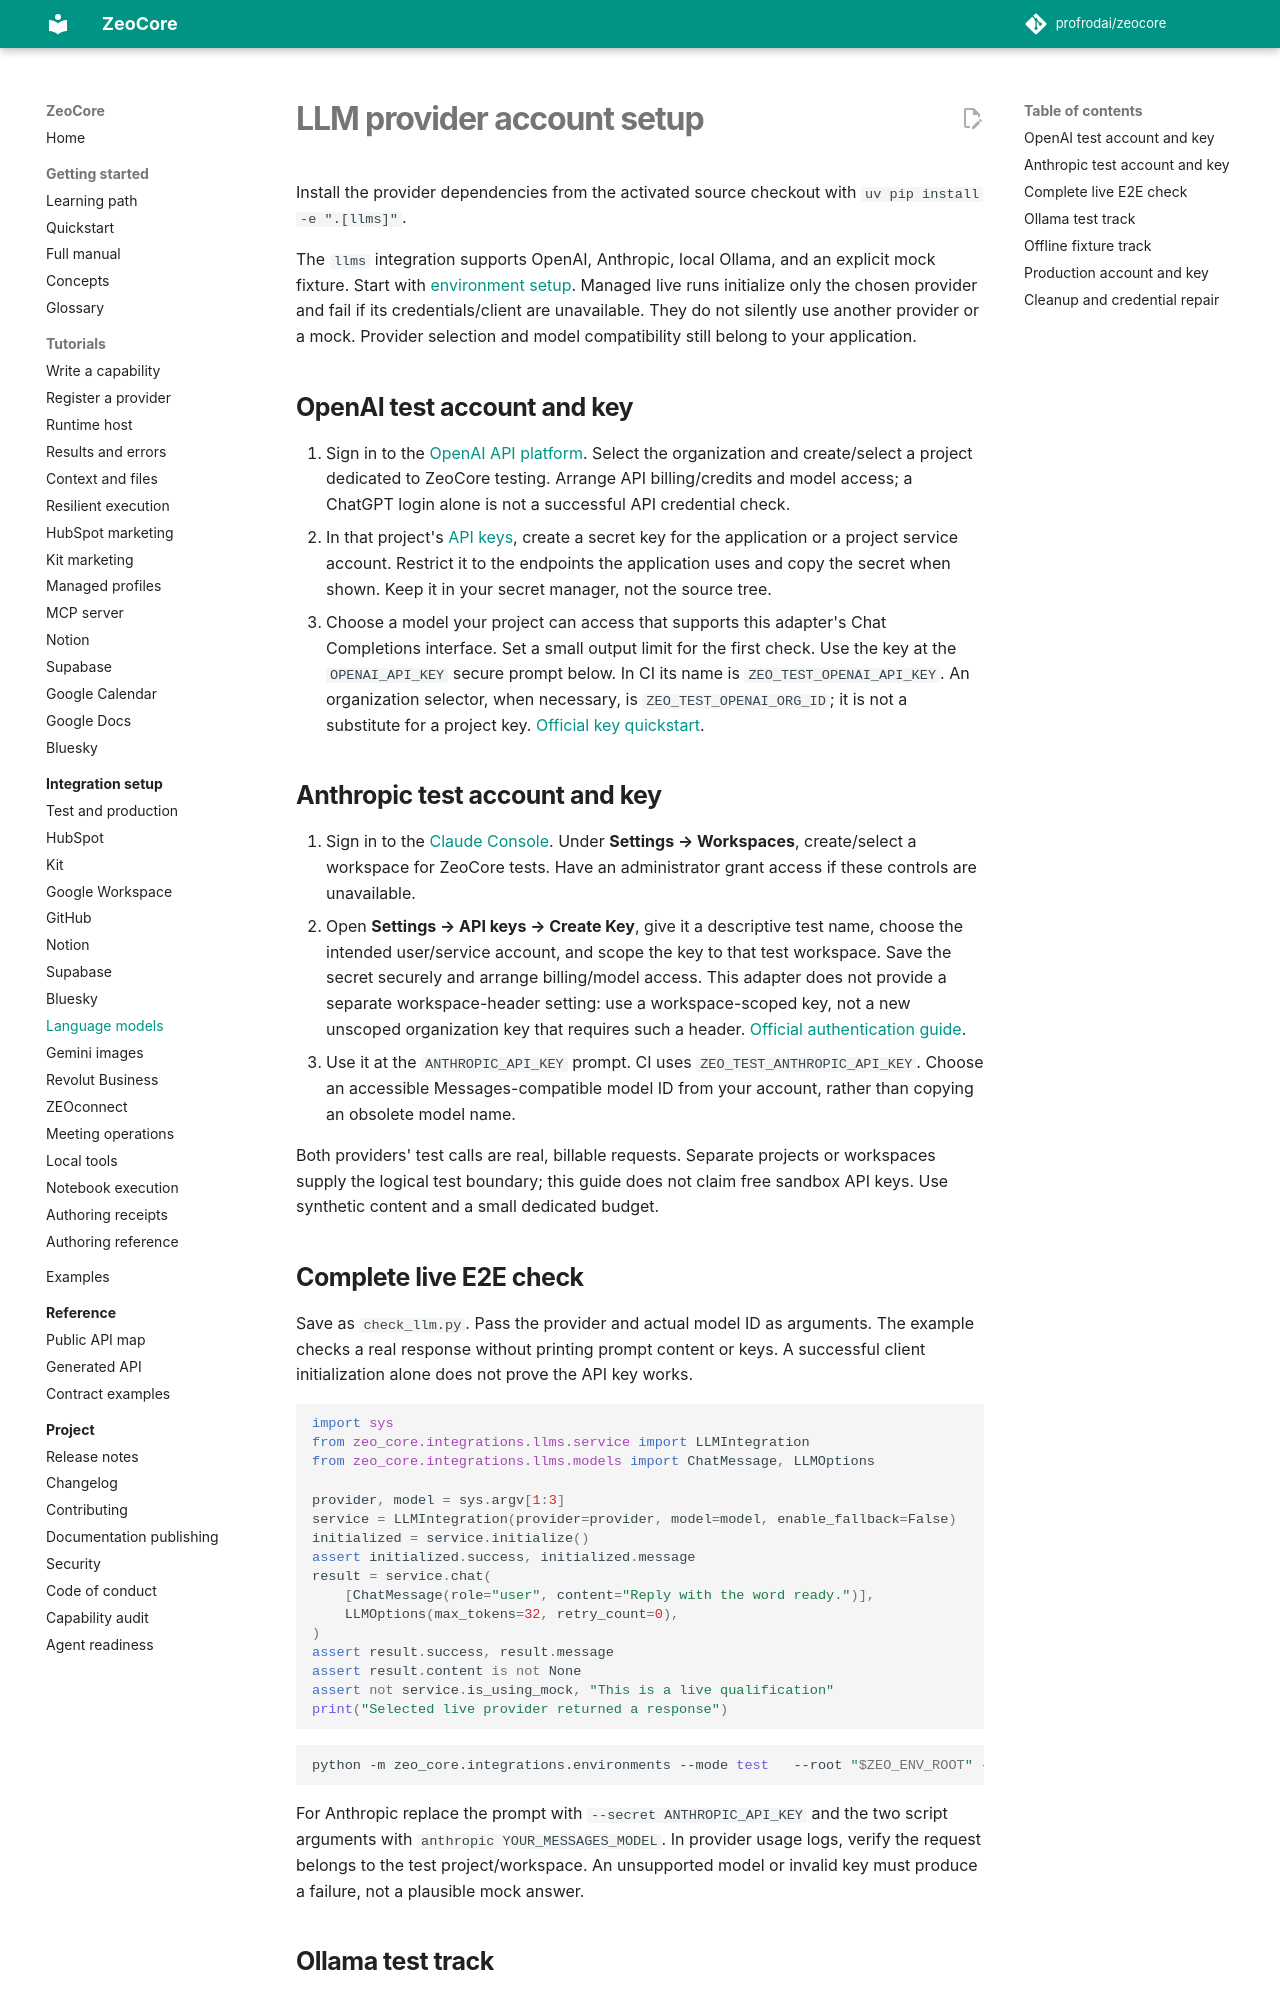

repository: profrodai/zeocore · page: integrations/llms/index.html · generator: mkdocs

# LLM provider account setup

<!-- Teaches CLAUDE.md Rev 17; verified against provider documentation 2026-09-08. -->

Install the provider dependencies from the activated source checkout with
`uv pip install -e ".[llms]"`.

The `llms` integration supports OpenAI, Anthropic, local Ollama, and an explicit
mock fixture. Start with [environment setup](environments.md). Managed live
runs initialize only the chosen provider and fail if its credentials/client
are unavailable. They do not silently use another provider or a mock. Provider
selection and model compatibility still belong to your application.

## OpenAI test account and key

1. Sign in to the [OpenAI API platform](https://platform.openai.com/). Select
   the organization and create/select a project dedicated to ZeoCore testing.
   Arrange API billing/credits and model access; a ChatGPT login alone is not
   a successful API credential check.
2. In that project's [API keys](https://platform.openai.com/api-keys), create
   a secret key for the application or a project service account. Restrict
   it to the endpoints the application uses and copy the secret when shown.
   Keep it in your secret manager, not the source tree.
3. Choose a model your project can access that supports this adapter's Chat
   Completions interface. Set a small output limit for the first check.
   Use the key at the `OPENAI_API_KEY` secure prompt below. In CI its name is
   `ZEO_TEST_OPENAI_API_KEY`. An organization selector, when necessary, is
   `ZEO_TEST_OPENAI_ORG_ID`; it is not a substitute for a project key.
   [Official key quickstart](https://developers.openai.com/api/docs/quickstart).

## Anthropic test account and key

1. Sign in to the [Claude Console](https://platform.claude.com/). Under
   **Settings → Workspaces**, create/select a workspace for ZeoCore tests.
   Have an administrator grant access if these controls are unavailable.
2. Open **Settings → API keys → Create Key**, give it a descriptive test name,
   choose the intended user/service account, and scope the key to that test
   workspace. Save the secret securely and arrange billing/model access.
   This adapter does not provide a separate workspace-header setting: use a
   workspace-scoped key, not a new unscoped organization key that requires
   such a header. [Official authentication guide](https://platform.claude.com/docs/en/manage-claude/authentication).
3. Use it at the `ANTHROPIC_API_KEY` prompt. CI uses
   `ZEO_TEST_ANTHROPIC_API_KEY`. Choose an accessible Messages-compatible
   model ID from your account, rather than copying an obsolete model name.

Both providers' test calls are real, billable requests. Separate projects or
workspaces supply the logical test boundary; this guide does not claim free
sandbox API keys. Use synthetic content and a small dedicated budget.

## Complete live E2E check

Save as `check_llm.py`. Pass the provider and actual model ID as arguments.
The example checks a real response without printing prompt content or keys.
A successful client initialization alone does not prove the API key works.

```python
import sys
from zeo_core.integrations.llms.service import LLMIntegration
from zeo_core.integrations.llms.models import ChatMessage, LLMOptions

provider, model = sys.argv[1:3]
service = LLMIntegration(provider=provider, model=model, enable_fallback=False)
initialized = service.initialize()
assert initialized.success, initialized.message
result = service.chat(
    [ChatMessage(role="user", content="Reply with the word ready.")],
    LLMOptions(max_tokens=32, retry_count=0),
)
assert result.success, result.message
assert result.content is not None
assert not service.is_using_mock, "This is a live qualification"
print("Selected live provider returned a response")
```

```bash
python -m zeo_core.integrations.environments --mode test   --root "$ZEO_ENV_ROOT" --integration llms --secret OPENAI_API_KEY --   python /absolute/path/check_llm.py openai YOUR_CHAT_COMPLETIONS_MODEL
```

For Anthropic replace the prompt with `--secret ANTHROPIC_API_KEY` and the two
script arguments with `anthropic YOUR_MESSAGES_MODEL`. In provider usage logs,
verify the request belongs to the test project/workspace. An unsupported model
or invalid key must produce a failure, not a plausible mock answer.
